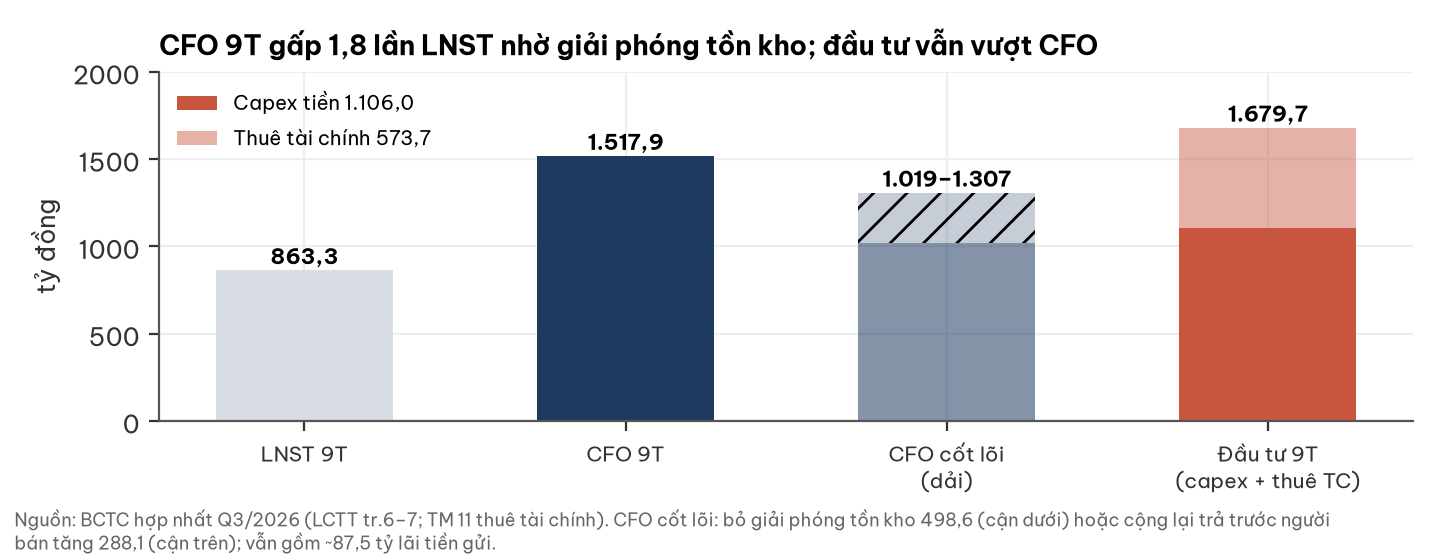

Data behind this chart, as committed beside it:
muc, thap, cao
LNST 9T, 863.3, 863.3
CFO 9T, 1518, 1518
CFO cốt lõi (dải), 1019, 1307
Đầu tư 9T (capex + thuê TC), 1106, 1680
